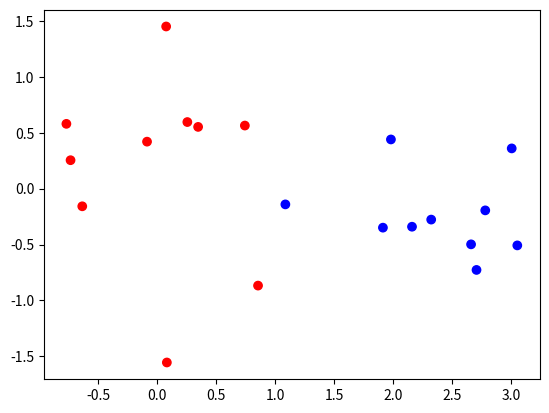

This chart was generated by the following Python code: (Note: this script raises an exception after producing the figure.)
# -*- coding: utf-8 -*-
"""
SVM

Created on Sun Mar 18 18:23:39 2018

[redacted]
"""
import matplotlib.pyplot as plt
import numpy as np
import sys
sys.setrecursionlimit(10000)
#%%testdata
def dataGene():
    #pdb.set_trace()
    X1 = np.random.multivariate_normal(mean = [0.,0.],
                                   cov = [[1.,0.],[0.,1.]],size = 10)
    X2 = np.random.multivariate_normal(mean = [2.,0.],
                                   cov = [[1.,.5],[.5,1.]],size = 10)
    #X3 = np.random.multivariate_normal(mean = [1.,2.],
    #                               cov = [[1.,0],[0.,1.]],size = 10)
    X = np.r_[X1,X2]
    Y = np.array([1]*10+[-1]*10)
    return X,Y

X,Y = dataGene()
plt.scatter(X[:,0],X[:,1],c = ['r']*10+['b']*10)

#%%class SVMclassifier
class SVMclassifier:
    X = None
    Y = None
    kernelProduct = None
    sampleScore = None
    alpha = None
    b = None
    C = None
    kernel = None
    __Escore = None
    sigma = 1
    N = None
    
    def __init__(self,C,kernel,sigma=None):
        self.C = C
        self.kernel = kernel
        self.sigma = sigma
    
    #线性核
    def __linearKernel(self,x1,x2):
        return (x1*x2).sum()
    #高斯核
    def __gaussianKernel(self,x1,x2,sigma):
        return np.exp(-((x1-x2)**2).sum()/(2*(sigma**2)))   
    #计算核内积
    def __computekernelProduct(self,kernelfunction,sigma = None):
        N = self.X.shape[0]
        self.kernelProduct = np.zeros(shape = [N,N])    
        if kernelfunction=='linear':
            for i in range(N):
                for j in range(N):
                    self.kernelProduct[i,j] = self.__linearKernel(self.X[i],self.X[j])
        elif kernelfunction=='gaussian':
            for i in range(N):
                for j in range(N):
                    self.kernelProduct[i,j] = self.__gaussianKernel(self.X[i],self.X[j],sigma)
        else:
            raise AttributeError('no this kernel imposed')
    
    #计算样本得分
    def __computeSampleScore(self):
        for i in range(Y.shape[0]):
            self.sampleScore[i] = (self.alpha*self.Y*self.kernelProduct[:,i]).sum()+self.b
    
    #更新阈值b
    def __update_b(self,i,j,alphaiNew,alphajNew):
        b1 = -self.__Escore[i]-self.Y[i]*self.kernelProduct[i,i]*(alphaiNew-self.alpha[i])-self.Y[j]*self.kernelProduct[i,j]*(alphajNew-self.alpha[j])+self.b
        b2 = -self.__Escore[j]-self.Y[j]*self.kernelProduct[j,j]*(alphajNew-self.alpha[j])-self.Y[i]*self.kernelProduct[i,j]*(alphaiNew-self.alpha[i])+self.b
        if alphaiNew>=0 and alphaiNew<=self.C:
            if alphajNew>=0 and alphajNew<=self.C:
                self.b = (b1+b2)/2
            else:
                self.b = b1
        elif alphajNew >=0 and alphajNew<=self.C:
            self.b = b2
        else:
            pass

    
        
    def inputData(self,x,y):
        self.X = x
        self.Y = y
        self.__computekernelProduct(self.kernel,self.sigma)
        self.N = self.X.shape[0]
        self.alpha = np.zeros(shape = self.N)
        self.b = 0
        self.sampleScore = np.zeros(shape = self.N)
        self.__Escore = self.sampleScore-self.Y
        
        
    def train(self):
        
        i,j = -1,-1
        #pdb.set_trace()
        #检查停止条件的违背情况
        violation = np.zeros(self.N)
        indexSearch = np.where(self.alpha==0)
        violation[indexSearch] = 1-self.Y[indexSearch]*self.sampleScore[indexSearch]
        indexSearch = np.where(self.alpha==self.C)
        violation[indexSearch] = self.Y[indexSearch]*self.sampleScore[indexSearch]-1
        indexSearch = np.where((self.alpha>0)&(self.alpha<self.C))
        violation[indexSearch] = np.abs(self.Y[indexSearch]*self.sampleScore[indexSearch]-1)
        #找出违背情况最严重的第一个alpha
        find = violation.argmax()
        if violation[find]>1e-4:
            i = find
            random = np.random.uniform()
            if random>0.8:
               i= np.random.randint(0,self.N)
            #根据第一个alpha的Escore选择第二个alpha
            if self.__Escore[i]>=0:
                j = self.__Escore.argmin()
            else:
                j = self.__Escore.argmax()
            
            random = np.random.uniform()
            if random>0.8:
               j = np.random.randint(0,self.N)
        else:
            return None#设置了递归的出口
        
        #找到了两个变量需要做更新
        eta = self.kernelProduct[i,i]+self.kernelProduct[j,j]-2*self.kernelProduct[i,j]
        alphajNew = self.alpha[j]+self.Y[j]*(self.__Escore[i]-self.__Escore[j])/(eta+1e-4)
        #计算约束边界
        if self.Y[i]!=self.Y[j]:
            H = np.min([self.C,self.C+self.alpha[j]-self.alpha[i]])
            L = np.max([0,self.alpha[j]-self.alpha[j]])
        else:
            H = np.min([self.C,self.alpha[j]+self.alpha[i]])
            L = np.max([0,self.alpha[j]+self.alpha[j]-self.C])
        #根据约束边界更新alpha
        if alphajNew>H:
            alphajNew = H
        elif alphajNew<L:
            alphajNew = L
        else:
            pass
        alphaiNew = self.alpha[i]+self.Y[i]*self.Y[j]*(self.alpha[j]-alphajNew)
        
        #先更新b再更新E
        self.__update_b(i,j,alphaiNew,alphajNew)
        self.__computeSampleScore()
        self.__Escore = self.sampleScore-self.Y
        
        #修改alpha列表
        self.alpha[i] = alphaiNew
        self.alpha[j] = alphajNew
        
        #更新一次完成。递归。

        self.train()
        return None

        
        
            
            
            
            
#%%
svm = SVMclassifier(1,kernel = 'gaussian',sigma = 1)
svm.inputData(X,Y)
svm.train()
